The GitHub repository guswhd/MemAE contains a labelled image folder "spectrogram" with 2 categories: abnormal, normal. Examples follow, each with its label.

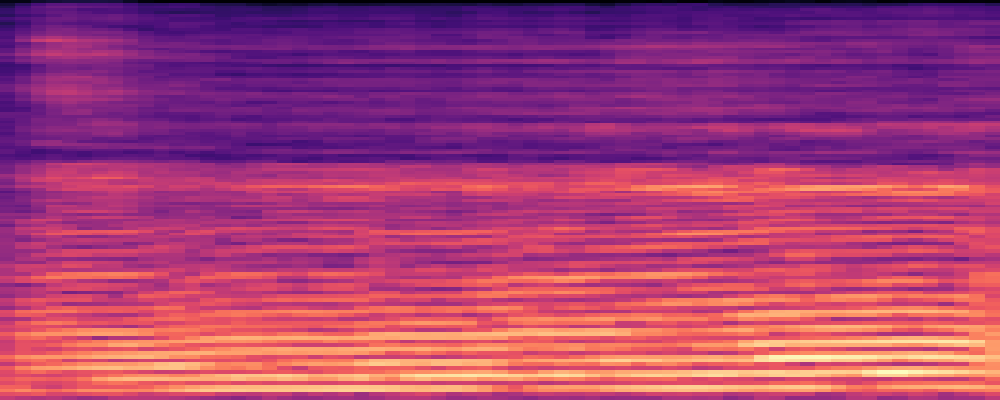
Label: normal

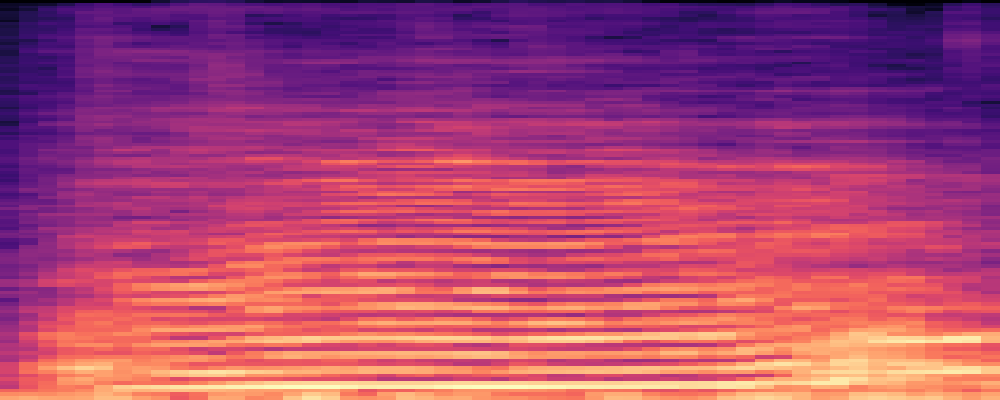
Label: abnormal

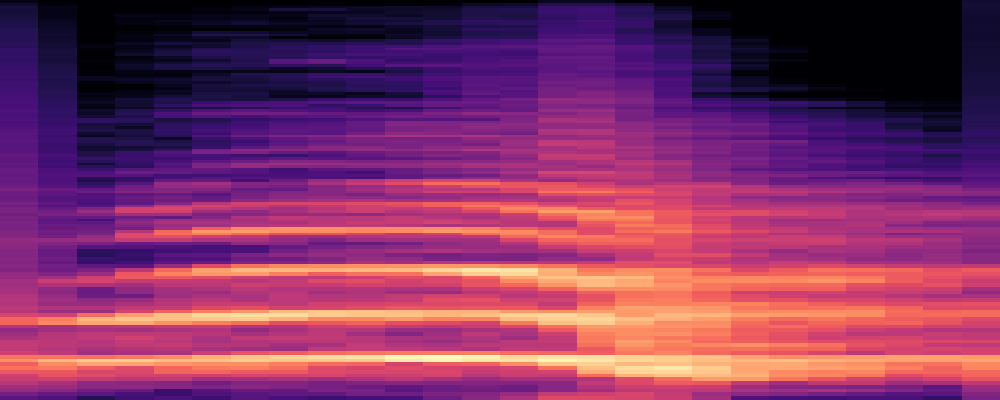
Label: abnormal

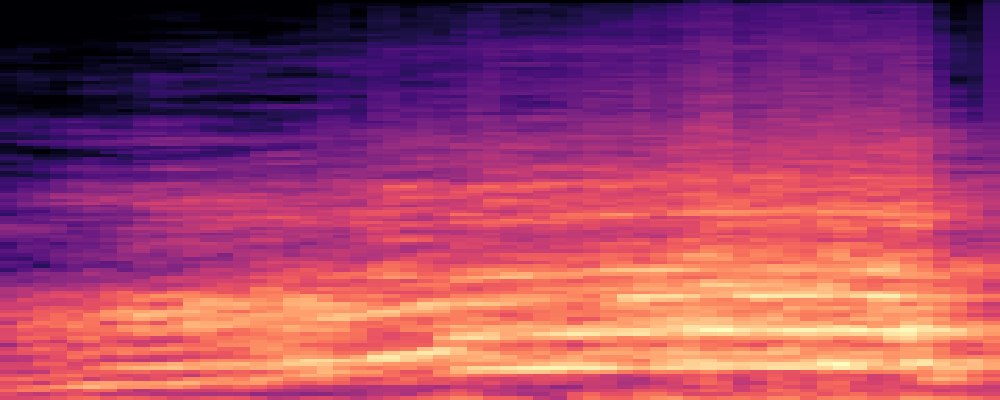
Label: abnormal

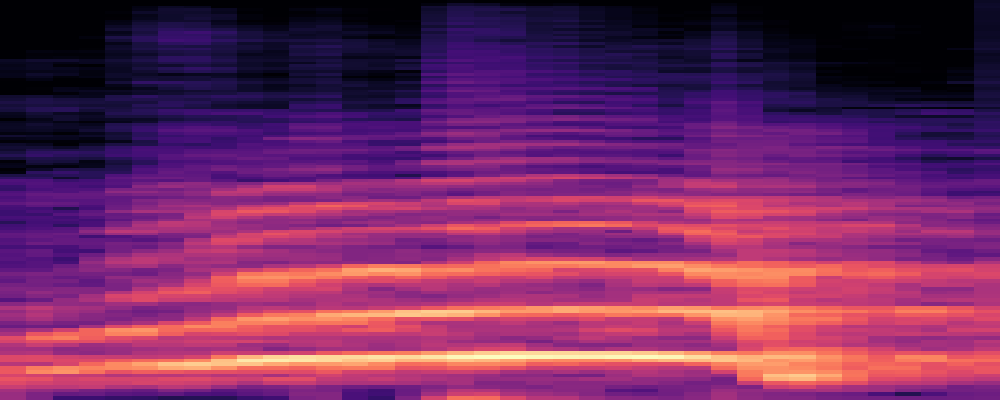
Label: abnormal

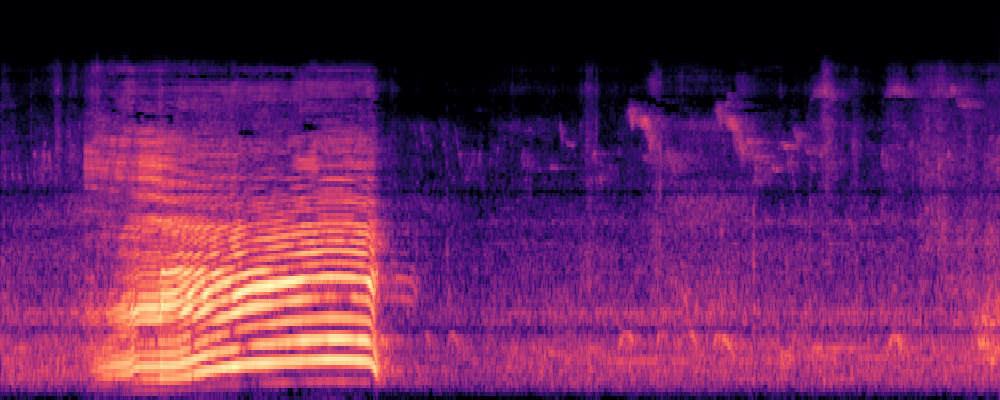
Label: normal
